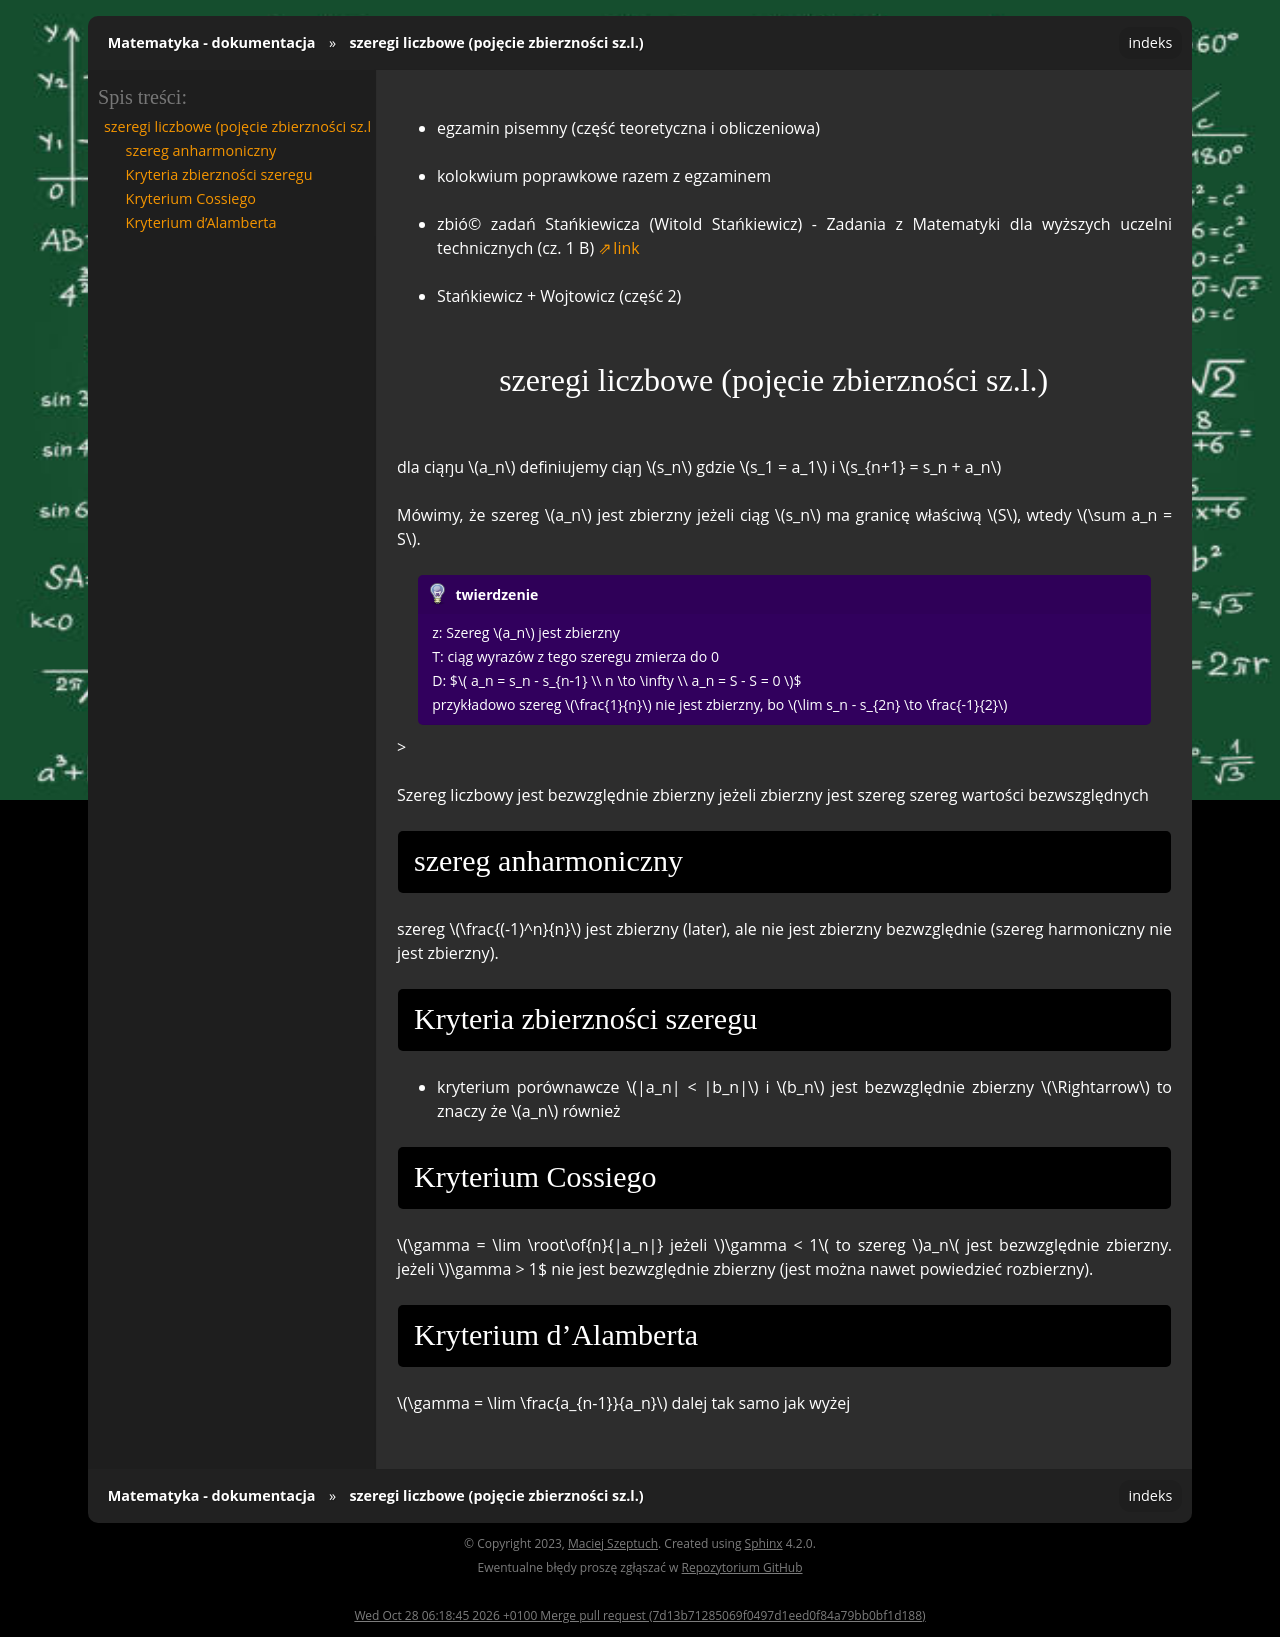

repository: gucio321/matematyka · page: assets/notes/03matematyka3/matematyka_2024.10.11.html · generator: sphinx

- egzamin pisemny (część teoretyczna i obliczeniowa)
- kolokwium poprawkowe razem z egzaminem
- zbió© zadań Stańkiewicza (Witold Stańkiewicz) - Zadania z Matematyki dla wyższych uczelni technicznych (cz. 1 B) [link](http://www.wzim.interblock.pl/Matematyka/Literatura/W.Stankiewicz.-.Zadania.z.Matematyki.Dla.Wyzszych.Uczelni.Technicznych.czesc.B.pdf)
- Stańkiewicz + Wojtowicz (część 2)


## szeregi liczbowe (pojęcie zbierzności sz.l.)

dla ciąŋu $a_n$ definiujemy ciąŋ $s_n$ gdzie $s_1 = a_1$ i $s_{n+1} = s_n + a_n$

Mówimy, że szereg $a_n$ jest zbierzny jeżeli ciąg $s_n$ ma granicę właściwą $S$, wtedy $\sum a_n = S$.

```{admonition} twierdzenie
z: Szereg $a_n$ jest zbierzny

T: ciąg wyrazów z tego szeregu zmierza do 0

D:
$$
a_n = s_n - s_{n-1} \\
n \to \infty \\
a_n = S - S = 0
$$

przykładowo szereg $\frac{1}{n}$ nie jest zbierzny, bo
$\lim s_n - s_{2n} \to \frac{-1}{2}$
```

<!--bo, to jest skrót od ponieważ, jest mniej eleganckie ale 4 razy krótsze-->>


Szereg liczbowy jest bezwzględnie zbierzny jeżeli 
zbierzny jest szereg szereg wartości bezwszględnych

### szereg anharmoniczny

szereg $\frac{(-1)^n}{n}$ jest zbierzny (later), ale nie jest zbierzny bezwzględnie (szereg harmoniczny nie jest zbierzny).

### Kryteria zbierzności szeregu

- kryterium porównawcze $|a_n| < |b_n|$ i $b_n$ jest bezwzględnie zbierzny $\Rightarrow$ to znaczy że $a_n$ również


### Kryterium Cossiego

$\gamma = \lim \root\of{n}{|a_n|}
jeżeli $\gamma < 1$  to szereg $a_n$ jest bezwzględnie zbierzny.
jeżeli $\gamma > 1$ nie jest bezwzględnie zbierzny (jest można nawet powiedzieć rozbierzny).

### Kryterium d'Alamberta

$\gamma = \lim \frac{a_{n-1}}{a_n}$ dalej tak samo jak wyżej
